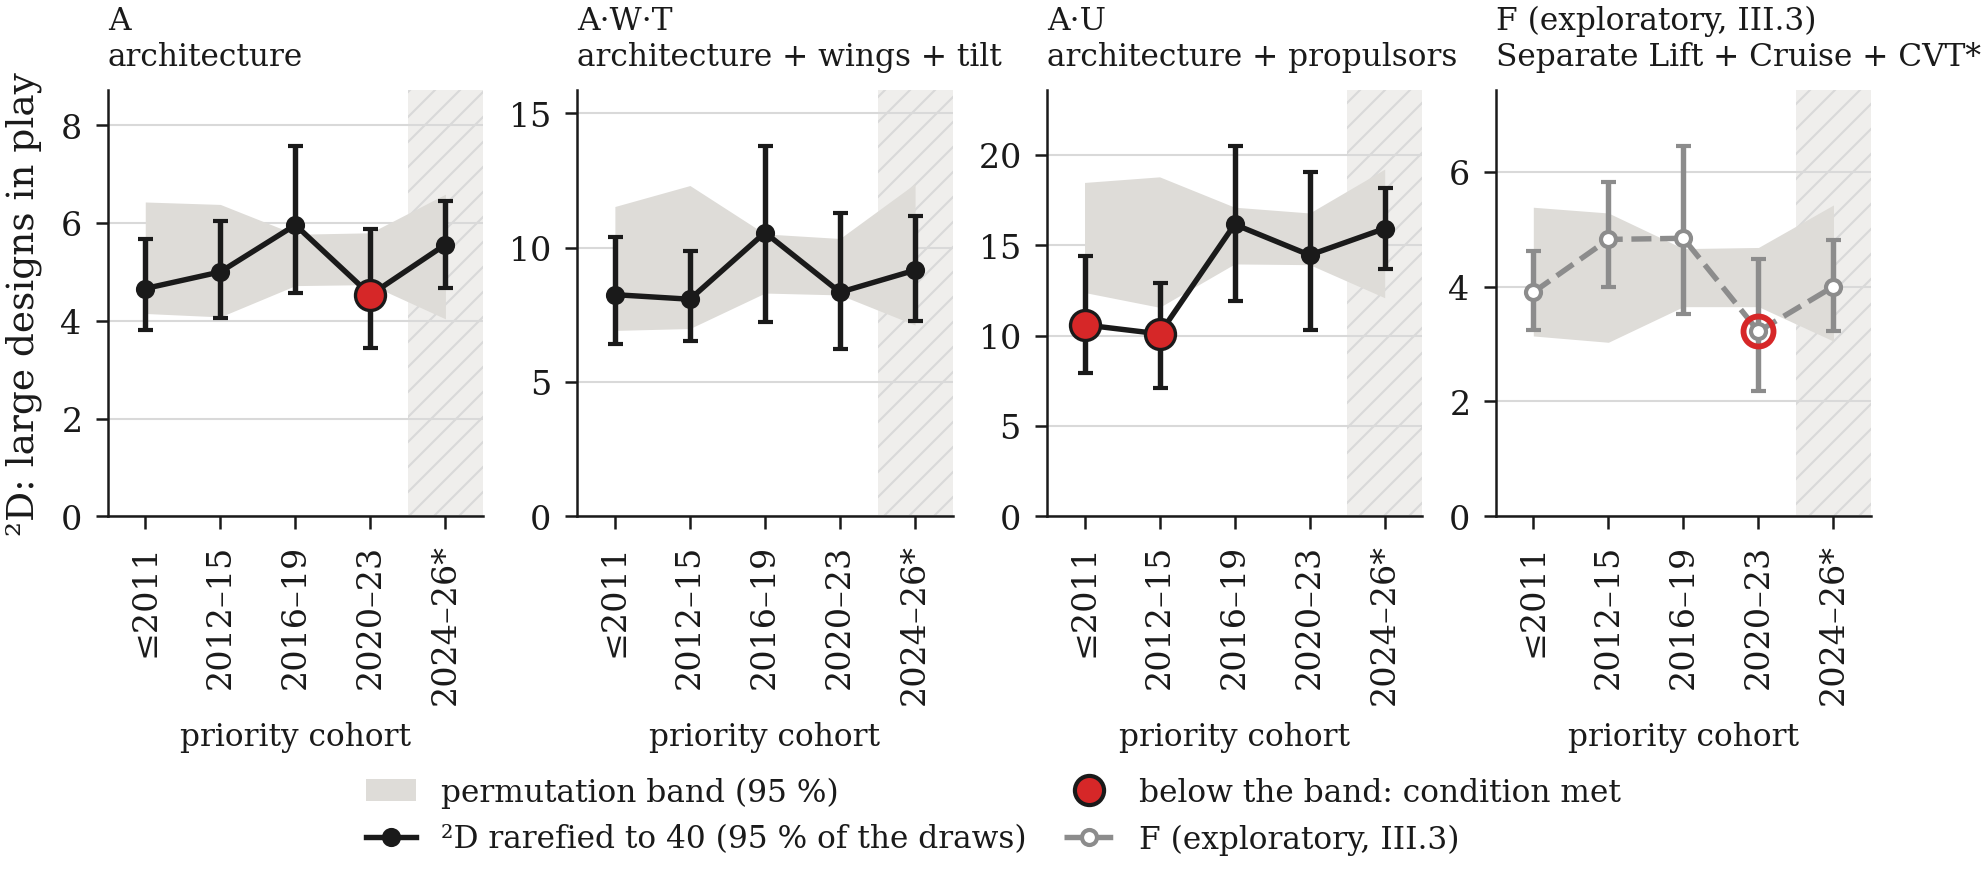

The data file committed next to this chart (first rows):
, level, level name, cohort, aircraft, top configuration, top share, top-2 share, D2, D2 low, D2 high, D2 permutation low, D2 permutation high, below band, condition 1 (> 50 %), partial
0, A0, C — Architecture, <= 2011, 63, Tilt Propulsor, 0.317, 0.587, 4.66, 3.82, 5.67, 4.15, 6.43, False, False, False
1, A0, C — Architecture, 2012-15, 58, Tilt Propulsor, 0.345, 0.517, 5.0, 4.06, 6.04, 4.08, 6.38, False, False, False
2, A0, C — Architecture, 2016-19, 211, Tilt Propulsor, 0.237, 0.464, 5.96, 4.56, 7.58, 4.72, 5.77, False, False, False
3, A0, C — Architecture, 2020-23, 237, Separate Lift + Cruise, 0.316, 0.54, 4.53, 3.44, 5.88, 4.74, 5.8, True, False, False
4, A0, C — Architecture, 2024-26 (partial), 56, Separate Lift + Cruise, 0.286, 0.5, 5.56, 4.68, 6.45, 4.04, 6.59, False, False, True
5, A1t, A·W·T — Architecture + wings + tilt, <= 2011, 63, Tilt Propulsor · one wing · a tilting pr…, 0.238, 0.381, 8.25, 6.4, 10.39, 6.92, 11.53, False, False, False
6, A1t, A·W·T — Architecture + wings + tilt, 2012-15, 58, Tilt Propulsor · one wing · a tilting pr…, 0.224, 0.379, 8.08, 6.53, 9.88, 6.99, 12.31, False, False, False
7, A1t, A·W·T — Architecture + wings + tilt, 2016-19, 211, Tilt Propulsor · one wing · a tilting pr…, 0.152, 0.299, 10.56, 7.24, 13.79, 8.31, 10.51, False, False, False
8, A1t, A·W·T — Architecture + wings + tilt, 2020-23, 236, Separate Lift + Cruise · one wing · no t…, 0.191, 0.331, 8.34, 6.22, 11.27, 8.24, 10.34, False, False, False
9, A1t, A·W·T — Architecture + wings + tilt, 2024-26 (partial), 55, Separate Lift + Cruise · one wing · no t…, 0.218, 0.345, 9.16, 7.27, 11.19, 7.12, 12.38, False, False, True
10, A0c, A·U — Architecture + propulsors, <= 2011, 63, Tilt Propulsor · 1-3 propulsors, 0.206, 0.349, 10.6, 7.96, 14.42, 12.39, 18.48, True, False, False
11, A0c, A·U — Architecture + propulsors, 2012-15, 58, Tilt Propulsor · 1-3 propulsors, 0.241, 0.31, 10.1, 7.11, 12.9, 11.57, 18.79, True, False, False
12, A0c, A·U — Architecture + propulsors, 2016-19, 211, Tilt Propulsor · 1-3 propulsors, 0.1, 0.175, 16.16, 11.94, 20.51, 13.97, 17.11, False, False, False
13, A0c, A·U — Architecture + propulsors, 2020-23, 236, Separate Lift + Cruise · 9 or more propu…, 0.106, 0.182, 14.46, 10.32, 19.05, 13.93, 16.79, False, False, False
14, A0c, A·U — Architecture + propulsors, 2024-26 (partial), 56, Separate Lift + Cruise · 5-6 propulsors, 0.089, 0.179, 15.93, 13.67, 18.18, 12.1, 19.22, False, False, True
15, family_b, F — Separate Lift + Cruise + CVT* family, <= 2011, 63, Separate Lift + Cruise + CVT* family, 0.349, 0.667, 3.9, 3.24, 4.62, 3.14, 5.38, False, False, False
16, family_b, F — Separate Lift + Cruise + CVT* family, 2012-15, 58, Tilt Propulsor, 0.345, 0.569, 4.82, 3.99, 5.82, 3.03, 5.28, False, False, False
17, family_b, F — Separate Lift + Cruise + CVT* family, 2016-19, 211, Separate Lift + Cruise + CVT* family, 0.332, 0.569, 4.84, 3.52, 6.45, 3.65, 4.66, False, False, False
18, family_b, F — Separate Lift + Cruise + CVT* family, 2020-23, 237, Separate Lift + Cruise + CVT* family, 0.494, 0.7, 3.22, 2.19, 4.48, 3.65, 4.68, True, False, False
19, family_b, F — Separate Lift + Cruise + CVT* family, 2024-26 (partial), 56, Separate Lift + Cruise + CVT* family, 0.429, 0.643, 4.0, 3.22, 4.81, 3.05, 5.42, False, False, True
